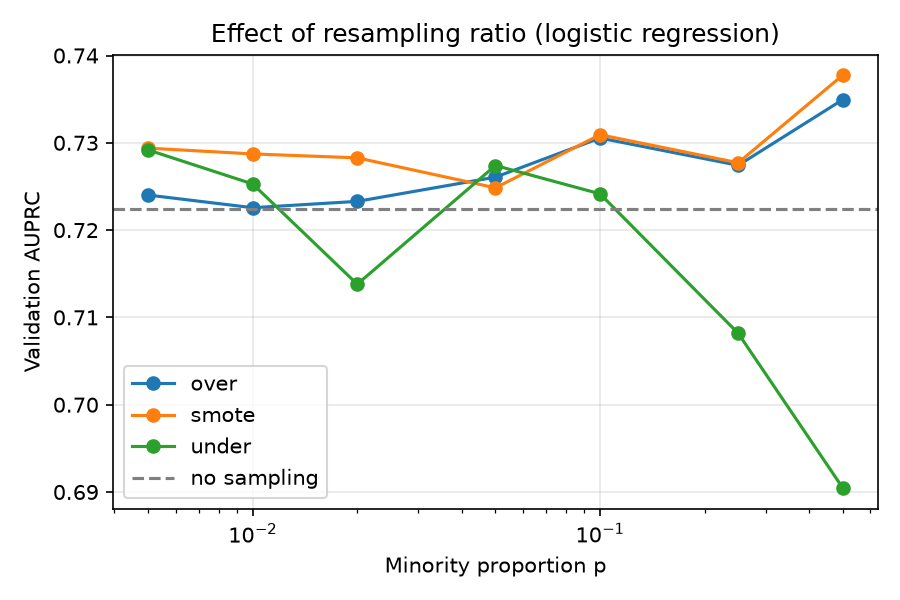

The table this chart was drawn from, first rows:
strategy, p, val_auprc
over, 0.005, 0.724
over, 0.01, 0.7226
over, 0.02, 0.7233
over, 0.05, 0.7261
over, 0.1, 0.7305
over, 0.25, 0.7274
over, 0.5, 0.7349
under, 0.005, 0.7292
under, 0.01, 0.7253
under, 0.02, 0.7138
under, 0.05, 0.7274
under, 0.1, 0.7242
under, 0.25, 0.7082
under, 0.5, 0.6905
smote, 0.005, 0.7294
smote, 0.01, 0.7287
smote, 0.02, 0.7283
smote, 0.05, 0.7248
smote, 0.1, 0.7309
smote, 0.25, 0.7277
smote, 0.5, 0.7378
